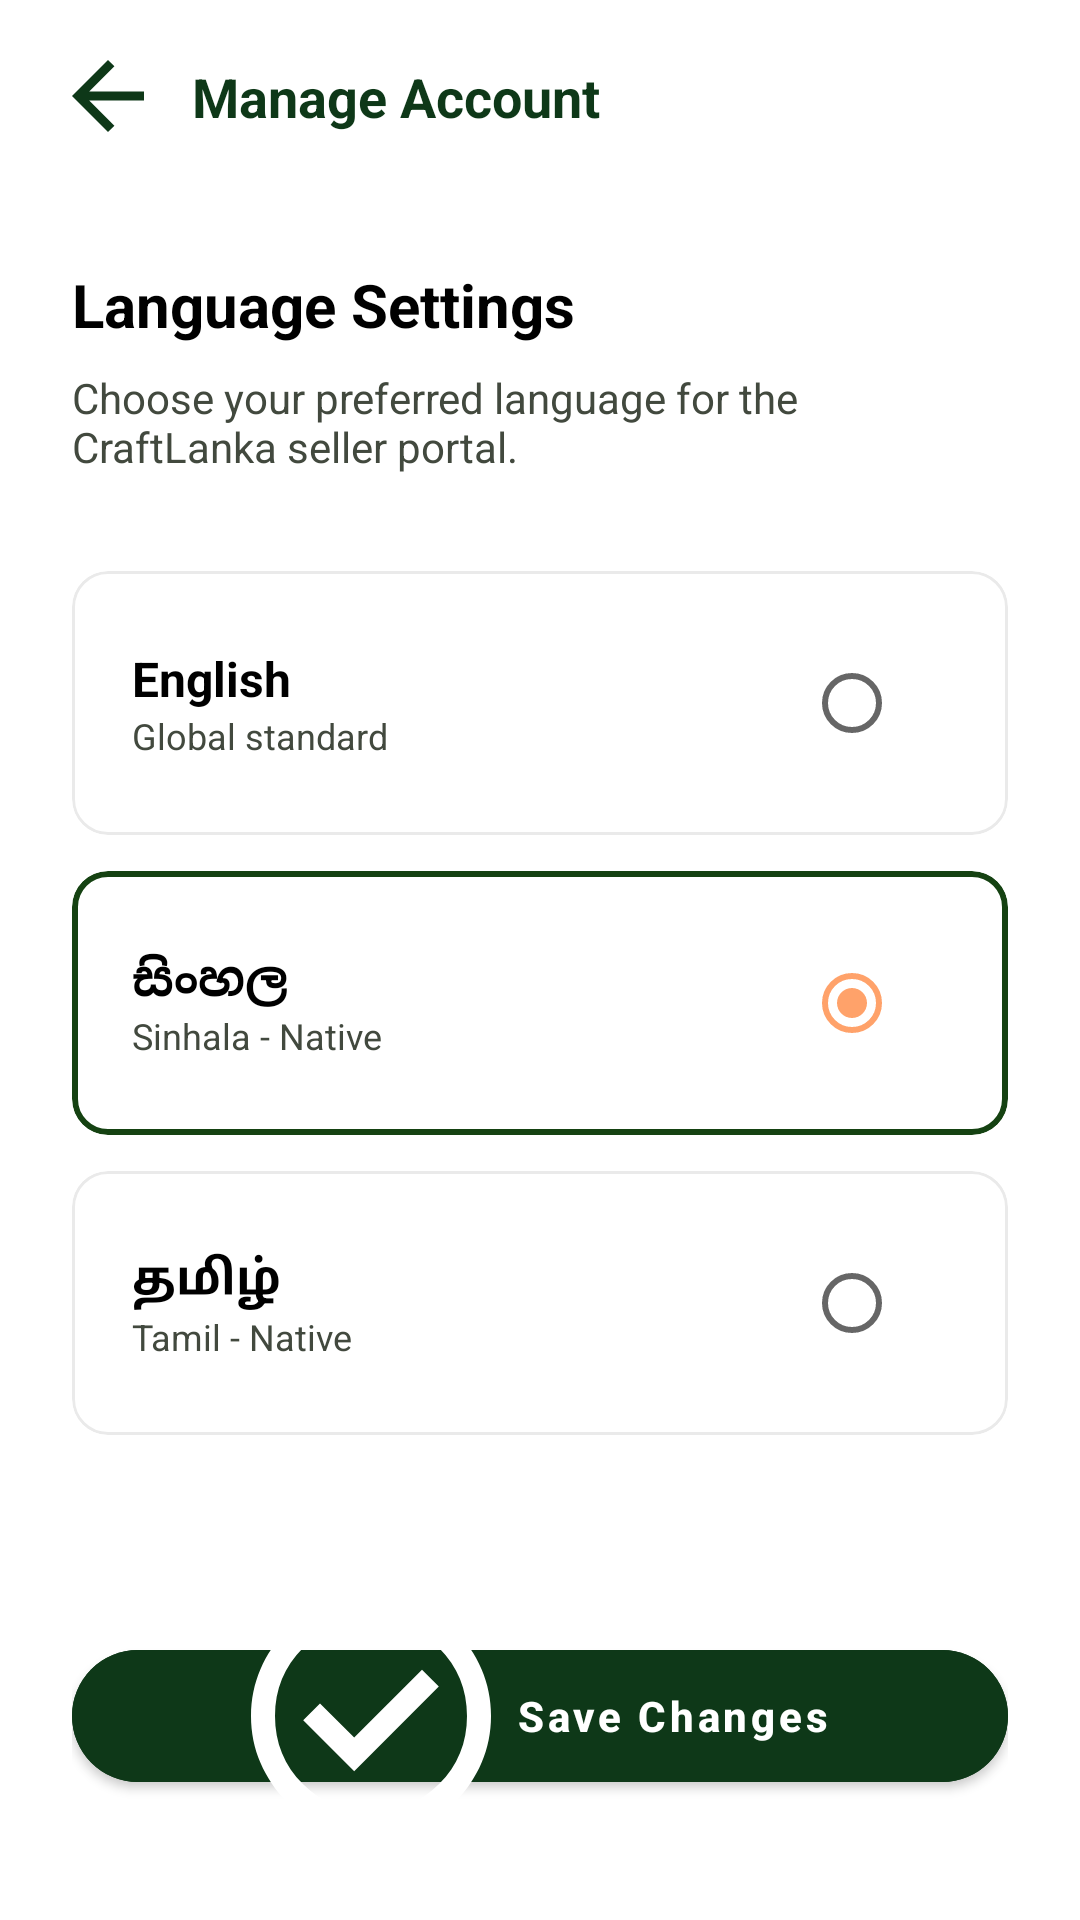

Write the Android layout XML for this screen, with the resource values it uses.
<!-- AndroidManifest.xml: application theme Theme.CraftLanka -->
<!-- res/layout/fragment_language_settings.xml -->
<?xml version="1.0" encoding="utf-8"?>
<androidx.constraintlayout.widget.ConstraintLayout xmlns:android="http://schemas.android.com/apk/res/android"
    xmlns:app="http://schemas.android.com/apk/res-auto"
    android:layout_width="match_parent"
    android:layout_height="match_parent"
    android:background="@color/white">

    
    <androidx.constraintlayout.widget.ConstraintLayout
        android:id="@+id/layout_header"
        android:layout_width="match_parent"
        android:layout_height="64dp"
        android:background="@color/white"
        android:paddingHorizontal="16dp"
        app:layout_constraintTop_toTopOf="parent">

        <ImageView
            android:id="@+id/btn_back"
            android:layout_width="40dp"
            android:layout_height="40dp"
            android:background="?attr/selectableItemBackgroundBorderless"
            android:padding="8dp"
            android:src="@drawable/ic_arrow_back"
            app:layout_constraintBottom_toBottomOf="parent"
            app:layout_constraintStart_toStartOf="parent"
            app:layout_constraintTop_toTopOf="parent"
            app:tint="@color/brand_green_dark" />

        <TextView
            android:layout_width="wrap_content"
            android:layout_height="wrap_content"
            android:layout_marginStart="8dp"
            android:text="Manage Account"
            android:textColor="@color/brand_green_dark"
            android:textSize="18sp"
            android:textStyle="bold"
            app:layout_constraintBottom_toBottomOf="parent"
            app:layout_constraintStart_toEndOf="@id/btn_back"
            app:layout_constraintTop_toTopOf="parent" />
    </androidx.constraintlayout.widget.ConstraintLayout>

    <LinearLayout
        android:layout_width="match_parent"
        android:layout_height="0dp"
        android:orientation="vertical"
        android:padding="24dp"
        app:layout_constraintBottom_toBottomOf="parent"
        app:layout_constraintTop_toBottomOf="@id/layout_header">

        <TextView
            android:layout_width="wrap_content"
            android:layout_height="wrap_content"
            android:text="Language Settings"
            android:textColor="@color/black"
            android:textSize="20sp"
            android:textStyle="bold" />

        <TextView
            android:layout_width="match_parent"
            android:layout_height="wrap_content"
            android:layout_marginTop="8dp"
            android:text="Choose your preferred language for the CraftLanka seller portal."
            android:textColor="@color/text_grey"
            android:textSize="14sp" />

        
        <com.google.android.material.card.MaterialCardView
            android:id="@+id/btn_lang_english"
            android:layout_width="match_parent"
            android:layout_height="wrap_content"
            android:layout_marginTop="32dp"
            android:clickable="true"
            android:focusable="true"
            app:cardBackgroundColor="@color/white"
            app:cardCornerRadius="12dp"
            app:cardElevation="0dp"
            app:strokeColor="#EAEAEA"
            app:strokeWidth="1dp">

            <LinearLayout
                android:layout_width="match_parent"
                android:layout_height="wrap_content"
                android:gravity="center_vertical"
                android:orientation="horizontal"
                android:padding="20dp">

                <LinearLayout
                    android:layout_width="0dp"
                    android:layout_height="wrap_content"
                    android:layout_weight="1"
                    android:orientation="vertical">

                    <TextView
                        android:layout_width="wrap_content"
                        android:layout_height="wrap_content"
                        android:text="English"
                        android:textColor="@color/black"
                        android:textSize="16sp"
                        android:textStyle="bold" />

                    <TextView
                        android:layout_width="wrap_content"
                        android:layout_height="wrap_content"
                        android:text="Global standard"
                        android:textColor="@color/text_grey"
                        android:textSize="12sp" />
                </LinearLayout>

                <RadioButton
                    android:id="@+id/radio_english"
                    android:layout_width="wrap_content"
                    android:layout_height="wrap_content"
                    android:clickable="false" />
            </LinearLayout>
        </com.google.android.material.card.MaterialCardView>

        
        <com.google.android.material.card.MaterialCardView
            android:id="@+id/btn_lang_sinhala"
            android:layout_width="match_parent"
            android:layout_height="wrap_content"
            android:layout_marginTop="12dp"
            android:clickable="true"
            android:focusable="true"
            app:cardBackgroundColor="@color/white"
            app:cardCornerRadius="12dp"
            app:cardElevation="0dp"
            app:strokeColor="@color/brand_green"
            app:strokeWidth="2dp">

            <LinearLayout
                android:layout_width="match_parent"
                android:layout_height="wrap_content"
                android:gravity="center_vertical"
                android:orientation="horizontal"
                android:padding="20dp">

                <LinearLayout
                    android:layout_width="0dp"
                    android:layout_height="wrap_content"
                    android:layout_weight="1"
                    android:orientation="vertical">

                    <TextView
                        android:layout_width="wrap_content"
                        android:layout_height="wrap_content"
                        android:text="සිංහල"
                        android:textColor="@color/black"
                        android:textSize="16sp"
                        android:textStyle="bold" />

                    <TextView
                        android:layout_width="wrap_content"
                        android:layout_height="wrap_content"
                        android:text="Sinhala - Native"
                        android:textColor="@color/text_grey"
                        android:textSize="12sp" />
                </LinearLayout>

                <RadioButton
                    android:id="@+id/radio_sinhala"
                    android:layout_width="wrap_content"
                    android:layout_height="wrap_content"
                    android:checked="true"
                    android:clickable="false" />
            </LinearLayout>
        </com.google.android.material.card.MaterialCardView>

        
        <com.google.android.material.card.MaterialCardView
            android:id="@+id/btn_lang_tamil"
            android:layout_width="match_parent"
            android:layout_height="wrap_content"
            android:layout_marginTop="12dp"
            android:clickable="true"
            android:focusable="true"
            app:cardBackgroundColor="@color/white"
            app:cardCornerRadius="12dp"
            app:cardElevation="0dp"
            app:strokeColor="#EAEAEA"
            app:strokeWidth="1dp">

            <LinearLayout
                android:layout_width="match_parent"
                android:layout_height="wrap_content"
                android:gravity="center_vertical"
                android:orientation="horizontal"
                android:padding="20dp">

                <LinearLayout
                    android:layout_width="0dp"
                    android:layout_height="wrap_content"
                    android:layout_weight="1"
                    android:orientation="vertical">

                    <TextView
                        android:layout_width="wrap_content"
                        android:layout_height="wrap_content"
                        android:text="தமிழ்"
                        android:textColor="@color/black"
                        android:textSize="16sp"
                        android:textStyle="bold" />

                    <TextView
                        android:layout_width="wrap_content"
                        android:layout_height="wrap_content"
                        android:text="Tamil - Native"
                        android:textColor="@color/text_grey"
                        android:textSize="12sp" />
                </LinearLayout>

                <RadioButton
                    android:id="@+id/radio_tamil"
                    android:layout_width="wrap_content"
                    android:layout_height="wrap_content"
                    android:clickable="false" />
            </LinearLayout>
        </com.google.android.material.card.MaterialCardView>

        <View
            android:layout_width="match_parent"
            android:layout_height="0dp"
            android:layout_weight="1" />

        <com.google.android.material.button.MaterialButton
            android:id="@+id/btn_save"
            android:layout_width="match_parent"
            android:layout_height="56dp"
            android:layout_marginBottom="16dp"
            android:backgroundTint="@color/brand_green_dark"
            android:text="Save Changes"
            android:textAllCaps="false"
            android:textColor="@color/white"
            android:textStyle="bold"
            app:cornerRadius="28dp"
            app:icon="@drawable/ic_check_circle"
            app:iconGravity="textStart" />

    </LinearLayout>

</androidx.constraintlayout.widget.ConstraintLayout>
<!-- resources referenced by this layout -->
<resources>
  <color name="black">#FF000000</color>
  <color name="brand_green">#154212</color>
  <color name="brand_green_dark">#0E3818</color>
  <color name="text_grey">#42493E</color>
  <color name="white">#FFFFFFFF</color>
  <!-- drawable ic_arrow_back (drawable) -->
  <vector xmlns:android="http://schemas.android.com/apk/res/android"
      android:width="16dp"
      android:height="16dp"
      android:viewportWidth="16"
      android:viewportHeight="16">
    <path
        android:pathData="M3.825,9L9.425,14.6L8,16L0,8L8,0L9.425,1.4L3.825,7H16V9H3.825Z"
        android:fillColor="#1B1D0E"/>
  </vector>
  <!-- drawable ic_check_circle (drawable) -->
  <vector xmlns:android="http://schemas.android.com/apk/res/android"
      android:width="80dp"
      android:height="80dp"
      android:viewportWidth="80"
      android:viewportHeight="80">
    <path
        android:pathData="M34.4,58.4L62.6,30.2L57,24.6L34.4,47.2L23,35.8L17.4,41.4L34.4,58.4ZM40,80C34.467,80 29.267,78.95 24.4,76.85C19.533,74.75 15.3,71.9 11.7,68.3C8.1,64.7 5.25,60.467 3.15,55.6C1.05,50.733 0,45.533 0,40C0,34.467 1.05,29.267 3.15,24.4C5.25,19.533 8.1,15.3 11.7,11.7C15.3,8.1 19.533,5.25 24.4,3.15C29.267,1.05 34.467,0 40,0C45.533,0 50.733,1.05 55.6,3.15C60.467,5.25 64.7,8.1 68.3,11.7C71.9,15.3 74.75,19.533 76.85,24.4C78.95,29.267 80,34.467 80,40C80,45.533 78.95,50.733 76.85,55.6C74.75,60.467 71.9,64.7 68.3,68.3C64.7,71.9 60.467,74.75 55.6,76.85C50.733,78.95 45.533,80 40,80ZM40,72C48.933,72 56.5,68.9 62.7,62.7C68.9,56.5 72,48.933 72,40C72,31.067 68.9,23.5 62.7,17.3C56.5,11.1 48.933,8 40,8C31.067,8 23.5,11.1 17.3,17.3C11.1,23.5 8,31.067 8,40C8,48.933 11.1,56.5 17.3,62.7C23.5,68.9 31.067,72 40,72Z"
        android:fillColor="#154212"/>
  </vector>
  <style name="Theme.CraftLanka" parent="Theme.MaterialComponents.DayNight.NoActionBar">
          
          <item name="colorPrimary">@color/brand_green</item>
          <item name="colorPrimaryVariant">@color/brand_green_dark</item>
          <item name="colorOnPrimary">@color/white</item>
          
          <item name="colorSecondary">@color/nav_active_bg</item>
          <item name="colorSecondaryVariant">@color/nav_active_content</item>
          <item name="colorOnSecondary">@color/white</item>
          
          <item name="android:statusBarColor">?attr/colorPrimaryVariant</item>
  
          
          <item name="bottomNavigationStyle">@style/Widget.App.BottomNavigationView</item>
      </style>
  <color name="nav_active_bg">#FFA26A</color>
  <color name="nav_active_content">#783603</color>
  <style name="Widget.App.BottomNavigationView" parent="Widget.MaterialComponents.BottomNavigationView">
          <item name="enableEdgeToEdge">true</item>
      </style>
</resources>
